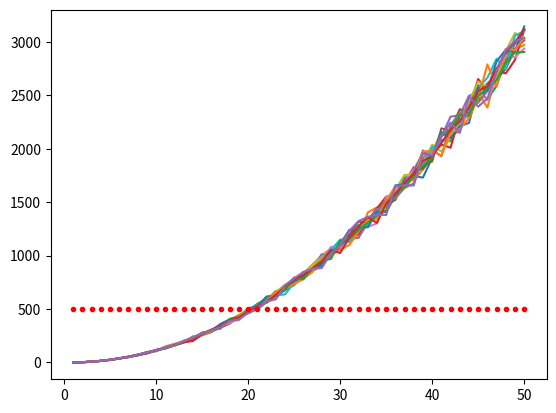

This chart was generated by the following Python code:
import random as rd
import numpy as np
from matplotlib import pyplot as plt

nCol = 50
nRow = 25

for i in range(15):
    data = np.ones((nRow, nCol))

    for r in range(nRow):

        for c in range(nCol):
            data[r, c] = round((c+1) * rd.gauss(1.25 * c, (c+1)*0.15), 4)

    plt.plot(list(range(1, nCol+1)), np.median(data, axis=0))
    #plt.plot(list(range(1, nCol+1)), np.max(data, axis=0))
    #plt.plot(list(range(1, nCol+1)), np.min(data, axis=0))
#plt.boxplot(data, showfliers = False)

plt.plot(list(range(1, nCol+1)), np.ones(nCol)*(500), 'r.')
plt.show()
